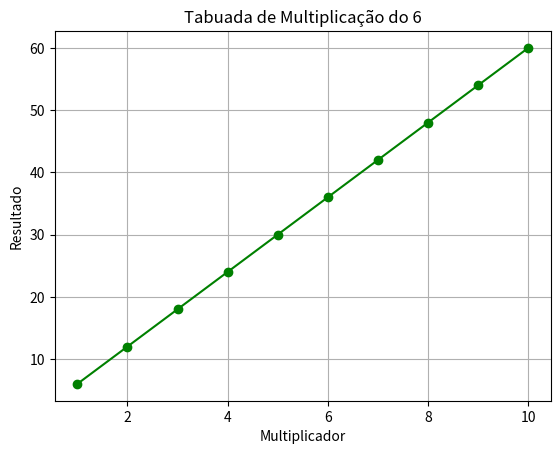

Write the Python code that produced this figure.
# Importa a biblioteca matplotlib para criar o gráfico
import matplotlib.pyplot as plt

# Define os valores para o eixo X (os multiplicadores de 1 a 10)
multiplicadores = list(range(1, 11))

# Calcula a tabuada do 6 para cada multiplicador
resultados = [6 * i for i in multiplicadores]

# Cria o gráfico de linha
plt.plot(multiplicadores, resultados, marker='o', linestyle='-', color='g')

# Adiciona título e rótulos aos eixos
plt.title("Tabuada de Multiplicação do 6")
plt.xlabel("Multiplicador")
plt.ylabel("Resultado")

# Adiciona uma grade ao fundo do gráfico
plt.grid(True)

# Exibe a janela do gráfico
plt.show()

# Imprime a tabuada no console para referência
print("Tabuada de Multiplicação do 6:")
for i in range(1, 11):
    print(f"6 x {i} = {6 * i}")